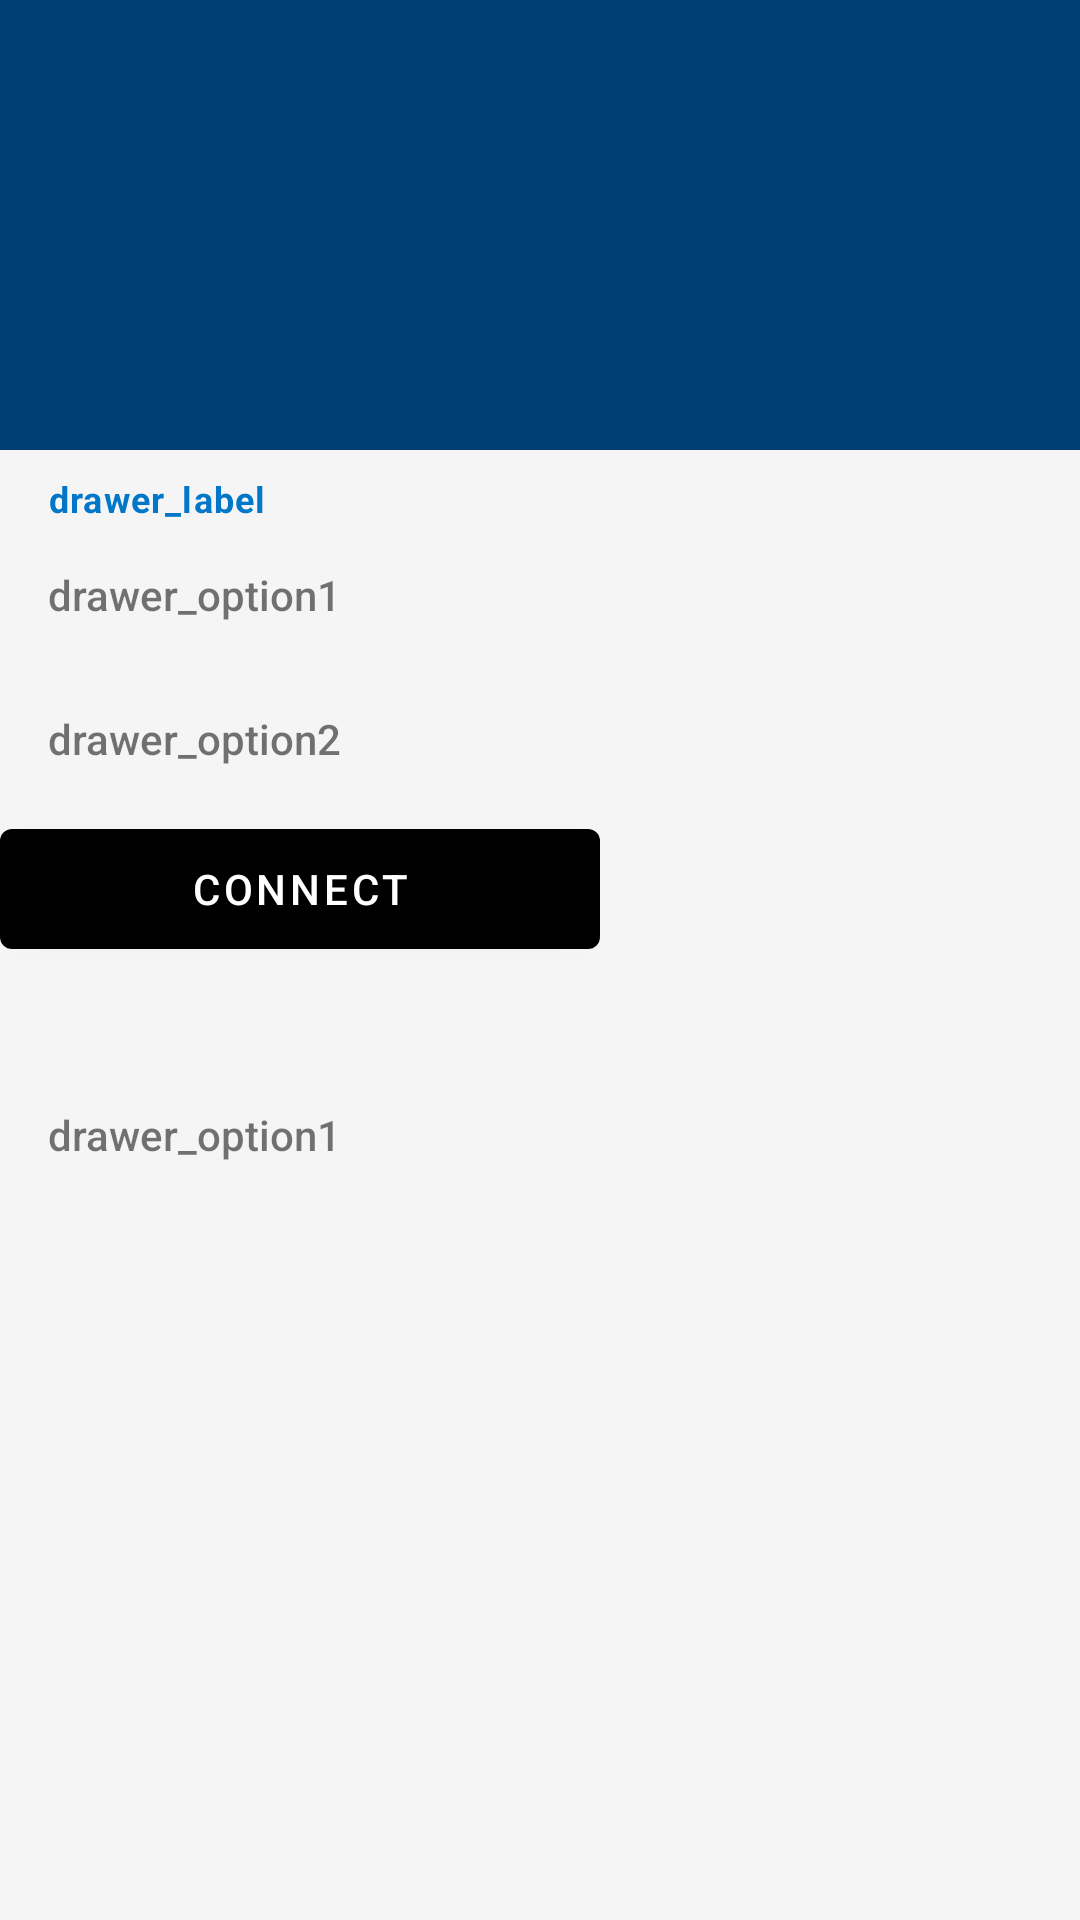

The Android layout XML behind this screen, and the referenced resources:
<!-- AndroidManifest.xml: application theme AppTheme -->
<!-- res/layout/drawer.xml -->
<?xml version="1.0" encoding="UTF-8"?>
<ScrollView xmlns:android="http://schemas.android.com/apk/res/android"
	xmlns:app="http://schemas.android.com/apk/res-auto"
	android:layout_width="match_parent"
	android:layout_height="match_parent">

	<LinearLayout
		android:layout_width="match_parent"
		android:layout_height="wrap_content"
		android:orientation="vertical">

		<androidx.appcompat.widget.AppCompatImageView
			android:layout_width="match_parent"
			android:layout_height="150dp"
			android:layout_marginBottom="8dp"
			android:background="@color/colorPrimaryDark"
			android:paddingTop="@dimen/navdrawer_padding_top"
			android:paddingBottom="30dp"
			android:scaleType="centerCrop"
			app:srcCompat="@drawable/p24logo_transparent" />


		<LinearLayout
			android:id="@+id/plugin_container"
			android:layout_width="match_parent"
			android:layout_height="wrap_content"
			android:orientation="vertical">

			<androidx.appcompat.widget.AppCompatTextView
				android:layout_width="wrap_content"
				android:layout_height="wrap_content"
				android:gravity="center_vertical"
				android:paddingEnd="16dp"
				android:paddingStart="16dp"
				android:text="@string/drawer_label"
				android:textAppearance="@style/TextAppearanceTitle"/>

			<TextView
				android:id="@+id/drawer_option1"
				style="@style/DrawerItem"
				android:layout_width="match_parent"
				android:layout_height="48dp"
				android:background="?android:selectableItemBackground"
				android:drawableLeft="@drawable/ic_nrf_connect_feature_small"
				android:drawablePadding="24dp"
				android:paddingEnd="@dimen/navdrawer_padding_horiz"
				android:paddingStart="@dimen/navdrawer_padding_horiz"
				android:text="@string/drawer_option1"/>

			<TextView
				android:id="@+id/drawer_option2"
				style="@style/DrawerItem"
				android:layout_width="match_parent"
				android:layout_height="48dp"
				android:background="?android:selectableItemBackground"
				android:drawableLeft="@drawable/ic_nrf_connect_feature_small"
				android:drawablePadding="24dp"
				android:paddingEnd="@dimen/navdrawer_padding_horiz"
				android:paddingStart="@dimen/navdrawer_padding_horiz"
				android:text="@string/drawer_option2"/>

			<com.google.android.material.button.MaterialButton
				android:id="@+id/action_connect"
				style="@style/Widget.Connect"
				android:layout_width="wrap_content"
				android:layout_height="wrap_content"
				android:layout_marginBottom="@dimen/activity_vertical_margin_bottom"
				android:onClick="onConnectClicked"
				android:text="@string/action_connect"/>

			<TextView
				android:id="@+id/device_name"
				style="@style/DrawerItem"
				android:layout_width="match_parent"
				android:layout_height="48dp"
				android:background="?android:selectableItemBackground"
				android:drawableLeft="@drawable/ic_nrf_connect_feature_small"
				android:drawablePadding="24dp"
				android:paddingEnd="@dimen/navdrawer_padding_horiz"
				android:paddingStart="@dimen/navdrawer_padding_horiz"
				android:text="@string/drawer_option1"/>

		</LinearLayout>



	</LinearLayout>
</ScrollView>
<!-- resources referenced by this layout -->
<resources>
  <color name="colorPrimaryDark">#003E74</color>
  <dimen name="activity_vertical_margin_bottom">32dp</dimen>
  <dimen name="navdrawer_padding_horiz">16dp</dimen>
  <dimen name="navdrawer_padding_top">30dp</dimen>
  <string name="action_connect">CONNECT</string>
  <string name="drawer_label">drawer_label</string>
  <string name="drawer_option1">drawer_option1</string>
  <string name="drawer_option2">drawer_option2</string>
  <style name="DrawerItem">
  		<item name="android:textColor">@color/menu_text</item>
  		<item name="android:textSize">14sp</item>
  		<item name="android:fontFamily">sans-serif-medium</item>
  		<item name="android:gravity">center_vertical</item>
  		<item name="android:textAllCaps">false</item>
  	</style>
  <style name="TextAppearanceTitle" parent="@style/TextAppearance.MaterialComponents.Caption">
  		<item name="android:textColor">?attr/colorAccent</item>
  		<item name="android:textStyle">bold</item>
  	</style>
  <style name="Widget.Connect" parent="@style/Widget.MaterialComponents.Button">
  		<item name="theme">@style/ConnectTheme</item>
  		<item name="android:minWidth">200dp</item>
  		<item name="android:minHeight">52dp</item>
  	</style>
  <style name="AppTheme" parent="@style/AppThemeBase">
  		<item name="android:selectableItemBackground">@drawable/abc_item_background_holo_light</item>
  		<item name="drawerArrowStyle">@style/DrawerIcon</item>
  		<item name="colorPrimaryDark">@color/colorPrimaryDark</item>
  	</style>
  <style name="ConnectTheme" parent="ThemeOverlay.MaterialComponents">
  		<item name="colorPrimary">@color/black</item>
  		<item name="colorOnPrimary">@color/white</item>
  	</style>
  <style name="AppThemeBase" parent="@style/Theme.MaterialComponents.Light.NoActionBar">
  		<item name="android:windowBackground">@color/nordicBackground</item>
  		<item name="android:spinnerItemStyle">@style/ActionBar.SpinnerTitle</item>
  		<item name="actionMenuTextColor">@color/actionBarMenuTextColor</item>
  		<item name="alertDialogTheme">@style/AppTheme.DialogTheme</item>
  		<item name="colorPrimary">@color/actionBarColor</item>
  		<item name="colorPrimaryDark">@color/actionBarColorDark</item>
  		<item name="colorAccent">@color/nordicLake</item>
  		<item name="buttonStyle">@style/Widget.Button</item>
  		<item name="android:spinnerStyle">@style/Widget.AppCompat.Spinner</item> 
  	</style>
  <style name="DrawerIcon" parent="Widget.AppCompat.DrawerArrowToggle">
  		<item name="spinBars">true</item>
  		<item name="color">@color/toolbarTextColor</item>
  	</style>
  <color name="black">#FF000000</color>
  <color name="white">#FFFFFFFF</color>
  <color name="nordicBackground">@color/lightGray</color>
  <style name="ActionBar.SpinnerTitle" parent="@style/Widget.AppCompat.TextView.SpinnerItem">
  		<item name="android:textColor">@color/toolbarTextColor</item>
  	</style>
  <color name="actionBarMenuTextColor">@color/white</color>
  <style name="AppTheme.DialogTheme" parent="@style/Theme.MaterialComponents.Light.Dialog.Alert">
  		<item name="colorPrimary">@color/nordicLake</item>
  		<item name="colorAccent">@color/nordicLake</item>
  	</style>
  <color name="actionBarColor">@color/toolbarTextColor</color>
  <color name="actionBarColorDark">@color/colorPrimary</color>
  <color name="nordicLake">#FF0077C8</color>
  <style name="Widget.Button" parent="@style/Widget.MaterialComponents.Button.TextButton">
  		<item name="android:minWidth">160dip</item>
  	</style>
  <color name="toolbarTextColor">@color/whiteColor</color>
  <color name="lightGray">#FFF5F5F5</color>
  <color name="colorPrimary">#003E74</color>
  <color name="whiteColor">#FFFFFF</color>
</resources>
